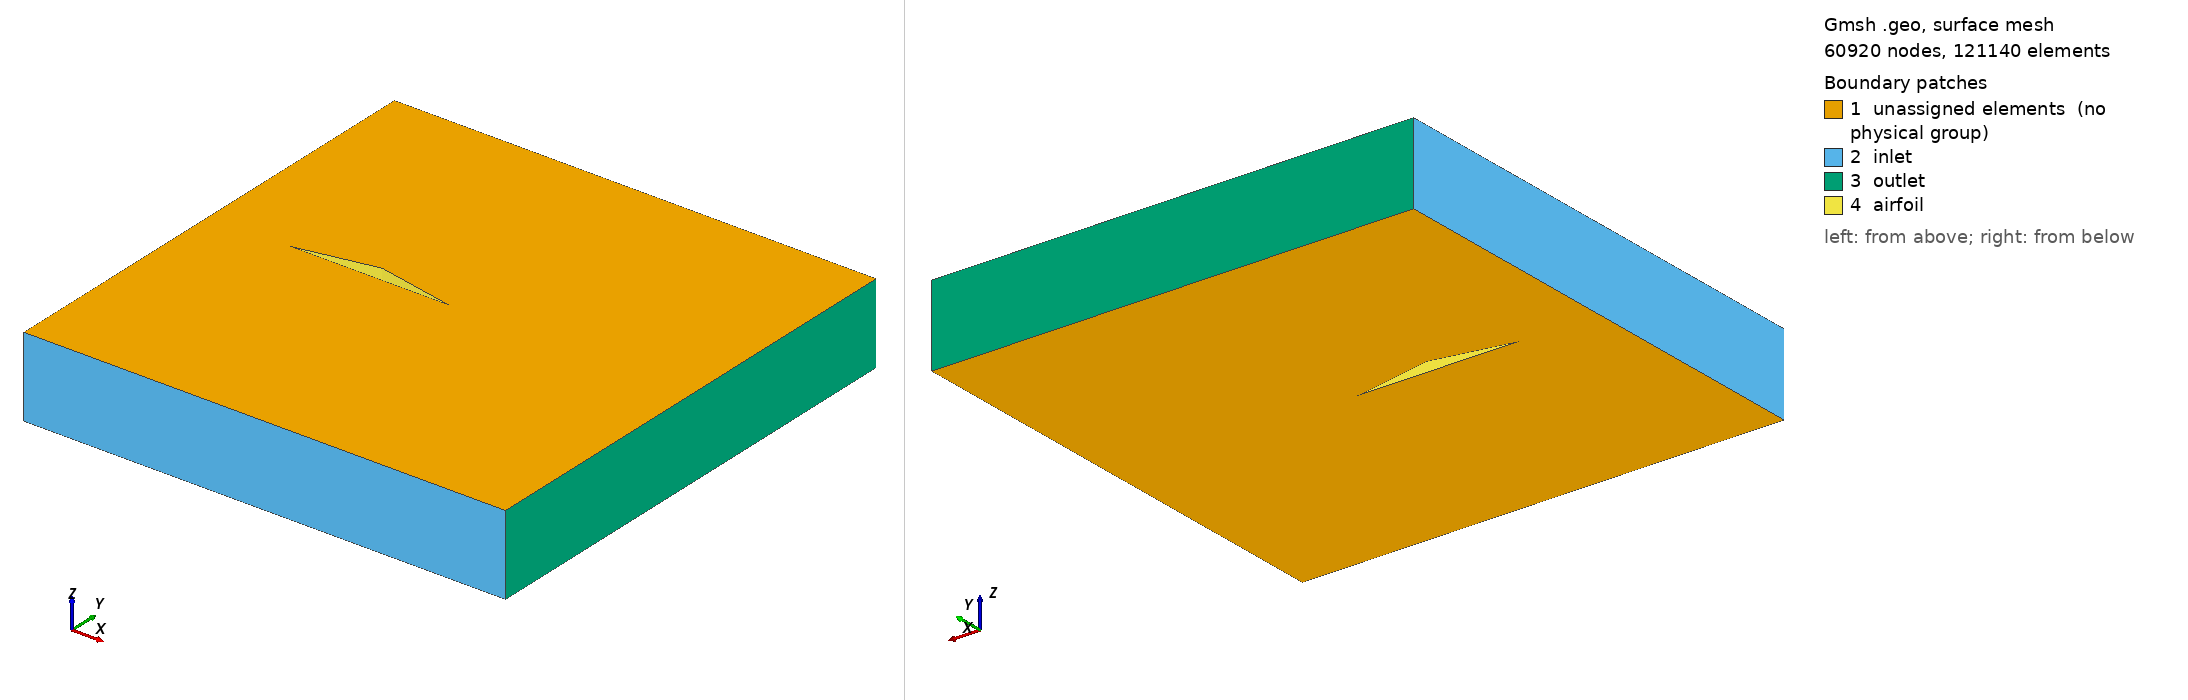

Gmsh geometry script, surface-meshed: 60920 nodes, 121140 surface elements. Boundary patches (legend numbers): 1 unassigned elements (no physical group), 2 inlet, 3 outlet, 4 airfoil. Left view from above one corner, right view from below the opposite corner. Legend entries are the model's physical surfaces; 'unassigned elements' are surfaces in no physical group. The drawing asked Gmsh for element sizes between 1% and 20% of the model's largest extent; the script's own settings can give other sizes.

=== mesh.geo (drawn) ===
SetFactory("OpenCASCADE");
n = 10;

Point(1) = {-2, -3, 0, 1.0};
Point(2) = {4, -3, 0, 1.0};
Point(3) = {4, 3, 0, 1.0};
Point(4) = {-2, 3, 0, 1.0};
Point(5) = {-1, 0, 0, 1.0};
Point(6) = {1, 0, 0, 1.0};
Point(7) = {0, 0.2, 0, 1.0};

Line(1) = {1, 2};
Line(2) = {2, 3};
Line(3) = {3, 4};
Line(4) = {4, 1};
Line(5) = {5, 6};
Line(6) = {6, 7};
Line(7) = {7, 5};

Curve Loop(1) = {1, 2, 3, 4};
Curve Loop(2) = {5, 6, 7};
Plane Surface(1) = {1, 2};
Extrude {0, 0, 1} { Surface{1}; Layers {1}; Recombine; }

Physical Surface("inlet", 22) = {5, 2};
Physical Surface("outlet", 23) = {3, 4};
Physical Surface("airfoil", 24) = {6, 7, 8};
Physical Volume("domain", 25) = {1};

Transfinite Curve {1, 2, 3, 4} = (n * 11 + 1) Using Progression 1;
Transfinite Curve {5} = (n * 12 + 1) Using Progression 1;
Transfinite Curve {6, 7} = (n * 7 + 1) Using Progression 1;
